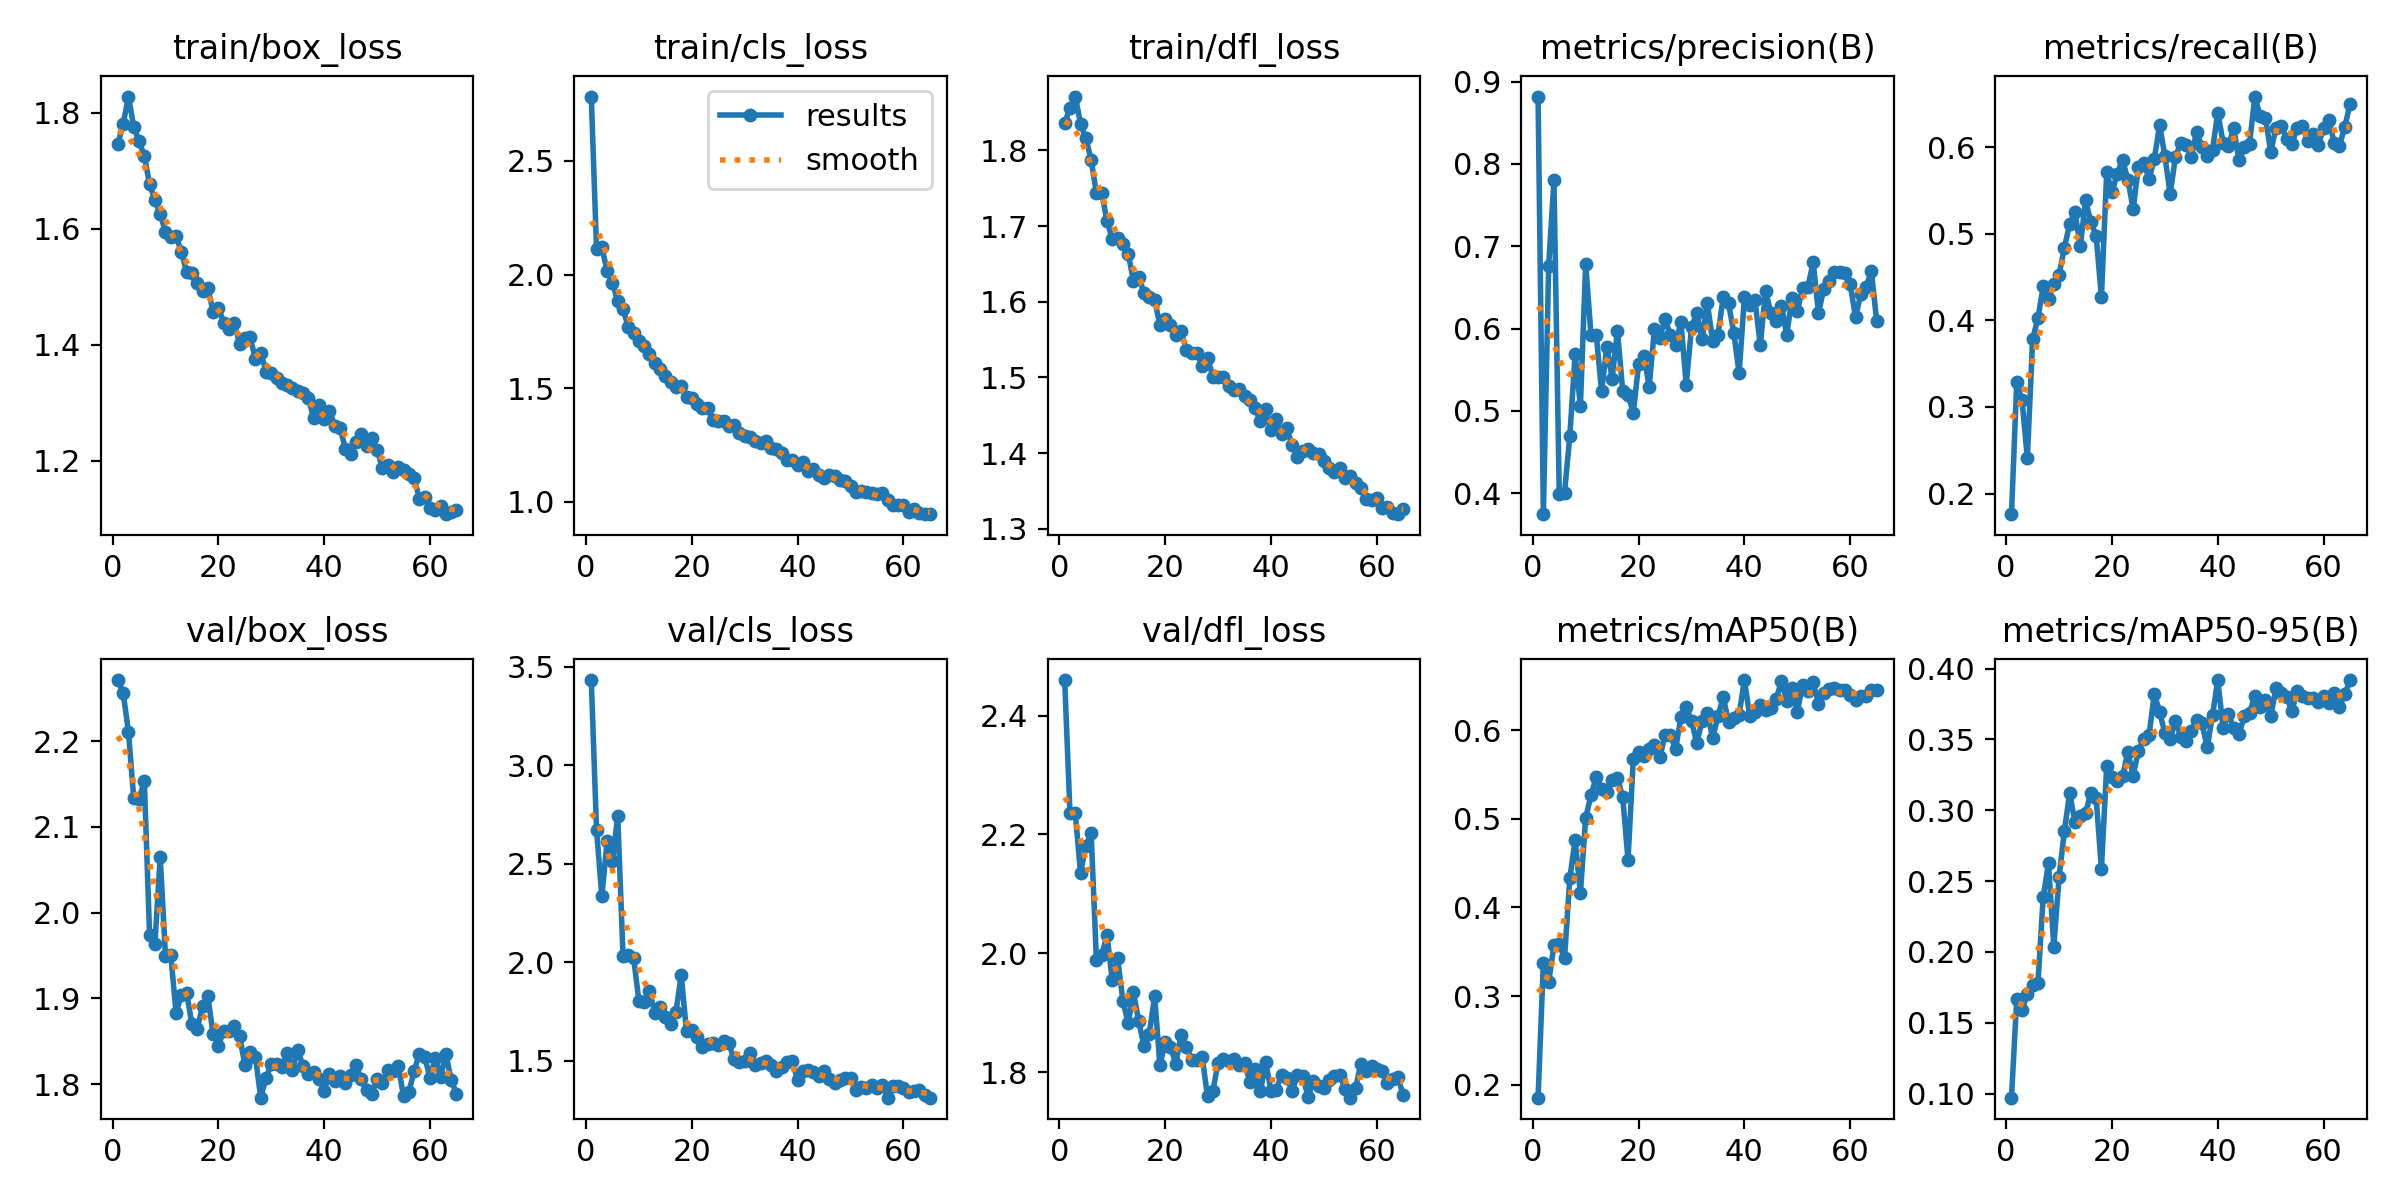

The table this chart was drawn from, first rows:
epoch, time, train/box_loss, train/cls_loss, train/dfl_loss, metrics/precision(B), metrics/recall(B), metrics/mAP50(B), metrics/mAP50-95(B), val/box_loss, val/cls_loss, val/dfl_loss, lr/pg0, lr/pg1, lr/pg2
1, 41.32, 1.746, 2.783, 1.836, 0.8819, 0.1761, 0.1854, 0.09711, 2.271, 3.433, 2.46, 0.0004146, 0.0004146, 0.0004146
2, 82.76, 1.781, 2.111, 1.855, 0.3745, 0.3286, 0.3377, 0.167, 2.256, 2.67, 2.237, 0.0008312, 0.0008312, 0.0008312
3, 127.9, 1.828, 2.119, 1.871, 0.676, 0.3076, 0.3156, 0.1593, 2.211, 2.334, 2.236, 0.001247, 0.001247, 0.001247
4, 171, 1.776, 2.015, 1.835, 0.7802, 0.2408, 0.3574, 0.1701, 2.133, 2.617, 2.135, 0.001248, 0.001248, 0.001248
5, 215.4, 1.751, 1.963, 1.816, 0.3993, 0.3781, 0.3585, 0.1769, 2.133, 2.512, 2.181, 0.001247, 0.001247, 0.001247
6, 258.8, 1.725, 1.884, 1.788, 0.4007, 0.4026, 0.3426, 0.1779, 2.153, 2.743, 2.202, 0.001245, 0.001245, 0.001245
7, 303.1, 1.677, 1.847, 1.743, 0.4695, 0.4391, 0.433, 0.2388, 1.974, 2.033, 1.989, 0.001242, 0.001242, 0.001242
8, 347.1, 1.65, 1.769, 1.744, 0.5689, 0.4251, 0.476, 0.2626, 1.964, 2.034, 1.996, 0.00124, 0.00124, 0.00124
9, 391.4, 1.626, 1.741, 1.706, 0.5059, 0.4414, 0.4161, 0.2038, 2.065, 2.022, 2.03, 0.001236, 0.001236, 0.001236
10, 435.4, 1.595, 1.709, 1.683, 0.6787, 0.4525, 0.5012, 0.2526, 1.949, 1.803, 1.954, 0.001233, 0.001233, 0.001233
11, 479.6, 1.586, 1.686, 1.685, 0.592, 0.4841, 0.5263, 0.2855, 1.951, 1.8, 1.991, 0.001229, 0.001229, 0.001229
12, 524, 1.587, 1.651, 1.676, 0.5924, 0.511, 0.5474, 0.3121, 1.883, 1.855, 1.92, 0.001225, 0.001225, 0.001225
13, 568.2, 1.561, 1.61, 1.664, 0.5237, 0.5249, 0.534, 0.2915, 1.904, 1.743, 1.882, 0.00122, 0.00122, 0.00122
14, 612.5, 1.525, 1.585, 1.628, 0.5782, 0.4855, 0.5306, 0.2962, 1.906, 1.772, 1.934, 0.001215, 0.001215, 0.001215
15, 656.8, 1.524, 1.553, 1.633, 0.5394, 0.5384, 0.5437, 0.2979, 1.87, 1.723, 1.886, 0.001209, 0.001209, 0.001209
16, 701.1, 1.507, 1.529, 1.612, 0.5973, 0.5138, 0.5461, 0.3124, 1.864, 1.684, 1.844, 0.001203, 0.001203, 0.001203
17, 745.1, 1.493, 1.504, 1.607, 0.5241, 0.4978, 0.5243, 0.309, 1.891, 1.746, 1.865, 0.001197, 0.001197, 0.001197
18, 789, 1.499, 1.509, 1.603, 0.5197, 0.427, 0.4537, 0.2587, 1.902, 1.934, 1.928, 0.00119, 0.00119, 0.00119
19, 833.2, 1.457, 1.46, 1.569, 0.4974, 0.5708, 0.5675, 0.331, 1.859, 1.648, 1.812, 0.001183, 0.001183, 0.001183
20, 877.5, 1.464, 1.456, 1.578, 0.5568, 0.5478, 0.5751, 0.3232, 1.845, 1.658, 1.85, 0.001175, 0.001175, 0.001175
21, 921.4, 1.438, 1.428, 1.57, 0.5671, 0.5695, 0.5711, 0.3209, 1.863, 1.622, 1.843, 0.001167, 0.001167, 0.001167
22, 965.4, 1.427, 1.412, 1.556, 0.5296, 0.5853, 0.5786, 0.324, 1.862, 1.57, 1.814, 0.001159, 0.001159, 0.001159
23, 1009, 1.438, 1.414, 1.561, 0.5996, 0.5622, 0.583, 0.3414, 1.868, 1.584, 1.862, 0.00115, 0.00115, 0.00115
24, 1053, 1.402, 1.359, 1.536, 0.5885, 0.5287, 0.5692, 0.3245, 1.856, 1.588, 1.842, 0.001141, 0.001141, 0.001141
25, 1098, 1.411, 1.354, 1.532, 0.6116, 0.5776, 0.5945, 0.3422, 1.823, 1.579, 1.821, 0.001132, 0.001132, 0.001132
26, 1142, 1.413, 1.355, 1.532, 0.5925, 0.5821, 0.5942, 0.3502, 1.837, 1.6, 1.82, 0.001122, 0.001122, 0.001122
27, 1186, 1.376, 1.335, 1.515, 0.5804, 0.5634, 0.579, 0.3529, 1.832, 1.587, 1.825, 0.001112, 0.001112, 0.001112
28, 1230, 1.387, 1.338, 1.526, 0.6077, 0.5863, 0.6143, 0.3822, 1.784, 1.507, 1.759, 0.001102, 0.001102, 0.001102
29, 1274, 1.354, 1.302, 1.501, 0.5317, 0.6256, 0.6264, 0.3694, 1.808, 1.493, 1.768, 0.001091, 0.001091, 0.001091
30, 1318, 1.352, 1.288, 1.5, 0.6015, 0.5892, 0.6107, 0.3545, 1.823, 1.497, 1.816, 0.00108, 0.00108, 0.00108
31, 1363, 1.343, 1.287, 1.501, 0.6192, 0.546, 0.5854, 0.3502, 1.824, 1.54, 1.821, 0.001069, 0.001069, 0.001069
32, 1407, 1.334, 1.266, 1.489, 0.5873, 0.5889, 0.6108, 0.3632, 1.82, 1.478, 1.819, 0.001057, 0.001057, 0.001057
33, 1451, 1.331, 1.261, 1.484, 0.6308, 0.6046, 0.6195, 0.3521, 1.837, 1.489, 1.821, 0.001045, 0.001045, 0.001045
34, 1494, 1.327, 1.269, 1.485, 0.5848, 0.6021, 0.5911, 0.3487, 1.817, 1.497, 1.812, 0.001033, 0.001033, 0.001033
35, 1538, 1.321, 1.236, 1.476, 0.592, 0.5886, 0.6154, 0.3561, 1.84, 1.476, 1.815, 0.001021, 0.001021, 0.001021
36, 1582, 1.317, 1.232, 1.471, 0.639, 0.6179, 0.6376, 0.3639, 1.821, 1.449, 1.784, 0.001008, 0.001008, 0.001008
37, 1626, 1.309, 1.215, 1.459, 0.6306, 0.5997, 0.6093, 0.3616, 1.812, 1.466, 1.805, 0.0009949, 0.0009949, 0.0009949
38, 1670, 1.273, 1.183, 1.442, 0.5947, 0.5895, 0.6134, 0.3443, 1.815, 1.493, 1.768, 0.0009817, 0.0009817, 0.0009817
39, 1714, 1.297, 1.185, 1.458, 0.5457, 0.597, 0.6176, 0.3672, 1.806, 1.496, 1.816, 0.0009682, 0.0009682, 0.0009682
40, 1758, 1.272, 1.164, 1.43, 0.6382, 0.6399, 0.6565, 0.392, 1.793, 1.401, 1.769, 0.0009545, 0.0009545, 0.0009545
41, 1802, 1.287, 1.175, 1.445, 0.6283, 0.6051, 0.6163, 0.3581, 1.812, 1.445, 1.77, 0.0009406, 0.0009406, 0.0009406
42, 1846, 1.261, 1.136, 1.425, 0.6342, 0.6013, 0.6201, 0.3681, 1.804, 1.454, 1.796, 0.0009265, 0.0009265, 0.0009265
43, 1890, 1.257, 1.144, 1.433, 0.5801, 0.6221, 0.628, 0.3579, 1.81, 1.44, 1.79, 0.0009122, 0.0009122, 0.0009122
44, 1935, 1.221, 1.117, 1.411, 0.646, 0.5848, 0.6222, 0.3538, 1.801, 1.421, 1.768, 0.0008976, 0.0008976, 0.0008976
45, 1979, 1.212, 1.104, 1.395, 0.6186, 0.5997, 0.6252, 0.3664, 1.811, 1.447, 1.795, 0.0008829, 0.0008829, 0.0008829
46, 2023, 1.232, 1.117, 1.403, 0.6091, 0.6037, 0.6351, 0.3689, 1.822, 1.408, 1.794, 0.000868, 0.000868, 0.000868
47, 2067, 1.246, 1.113, 1.406, 0.628, 0.6584, 0.6552, 0.3807, 1.806, 1.385, 1.759, 0.000853, 0.000853, 0.000853
48, 2111, 1.225, 1.097, 1.401, 0.5925, 0.6357, 0.6331, 0.3732, 1.794, 1.404, 1.785, 0.0008378, 0.0008378, 0.0008378
49, 2155, 1.239, 1.092, 1.399, 0.6374, 0.634, 0.648, 0.3777, 1.788, 1.409, 1.777, 0.0008225, 0.0008225, 0.0008225
50, 2199, 1.219, 1.072, 1.389, 0.6213, 0.5949, 0.6205, 0.3663, 1.807, 1.41, 1.774, 0.000807, 0.000807, 0.000807
51, 2243, 1.187, 1.045, 1.38, 0.6489, 0.6219, 0.6515, 0.3861, 1.801, 1.349, 1.787, 0.0007914, 0.0007914, 0.0007914
52, 2288, 1.193, 1.048, 1.376, 0.6506, 0.6244, 0.6438, 0.3831, 1.816, 1.367, 1.794, 0.0007757, 0.0007757, 0.0007757
53, 2332, 1.182, 1.042, 1.38, 0.6804, 0.6097, 0.6543, 0.38, 1.815, 1.359, 1.795, 0.0007599, 0.0007599, 0.0007599
54, 2376, 1.19, 1.039, 1.368, 0.6191, 0.604, 0.6298, 0.3704, 1.821, 1.374, 1.771, 0.000744, 0.000744, 0.000744
55, 2420, 1.185, 1.033, 1.369, 0.6482, 0.6225, 0.6415, 0.384, 1.786, 1.359, 1.757, 0.000728, 0.000728, 0.000728
56, 2464, 1.177, 1.04, 1.361, 0.6575, 0.6248, 0.6459, 0.3806, 1.791, 1.377, 1.774, 0.000712, 0.000712, 0.000712
57, 2509, 1.17, 1.007, 1.354, 0.6684, 0.6074, 0.6471, 0.3793, 1.815, 1.312, 1.814, 0.0006959, 0.0006959, 0.0006959
58, 2553, 1.135, 0.9857, 1.339, 0.6683, 0.6149, 0.6458, 0.3796, 1.836, 1.372, 1.802, 0.0006798, 0.0006798, 0.0006798
59, 2597, 1.138, 0.9844, 1.339, 0.6675, 0.6022, 0.6457, 0.3762, 1.831, 1.369, 1.81, 0.0006636, 0.0006636, 0.0006636
60, 2641, 1.118, 0.9871, 1.341, 0.6541, 0.6223, 0.6394, 0.3807, 1.808, 1.362, 1.804, 0.0006474, 0.0006474, 0.0006474
... 5 more rows
